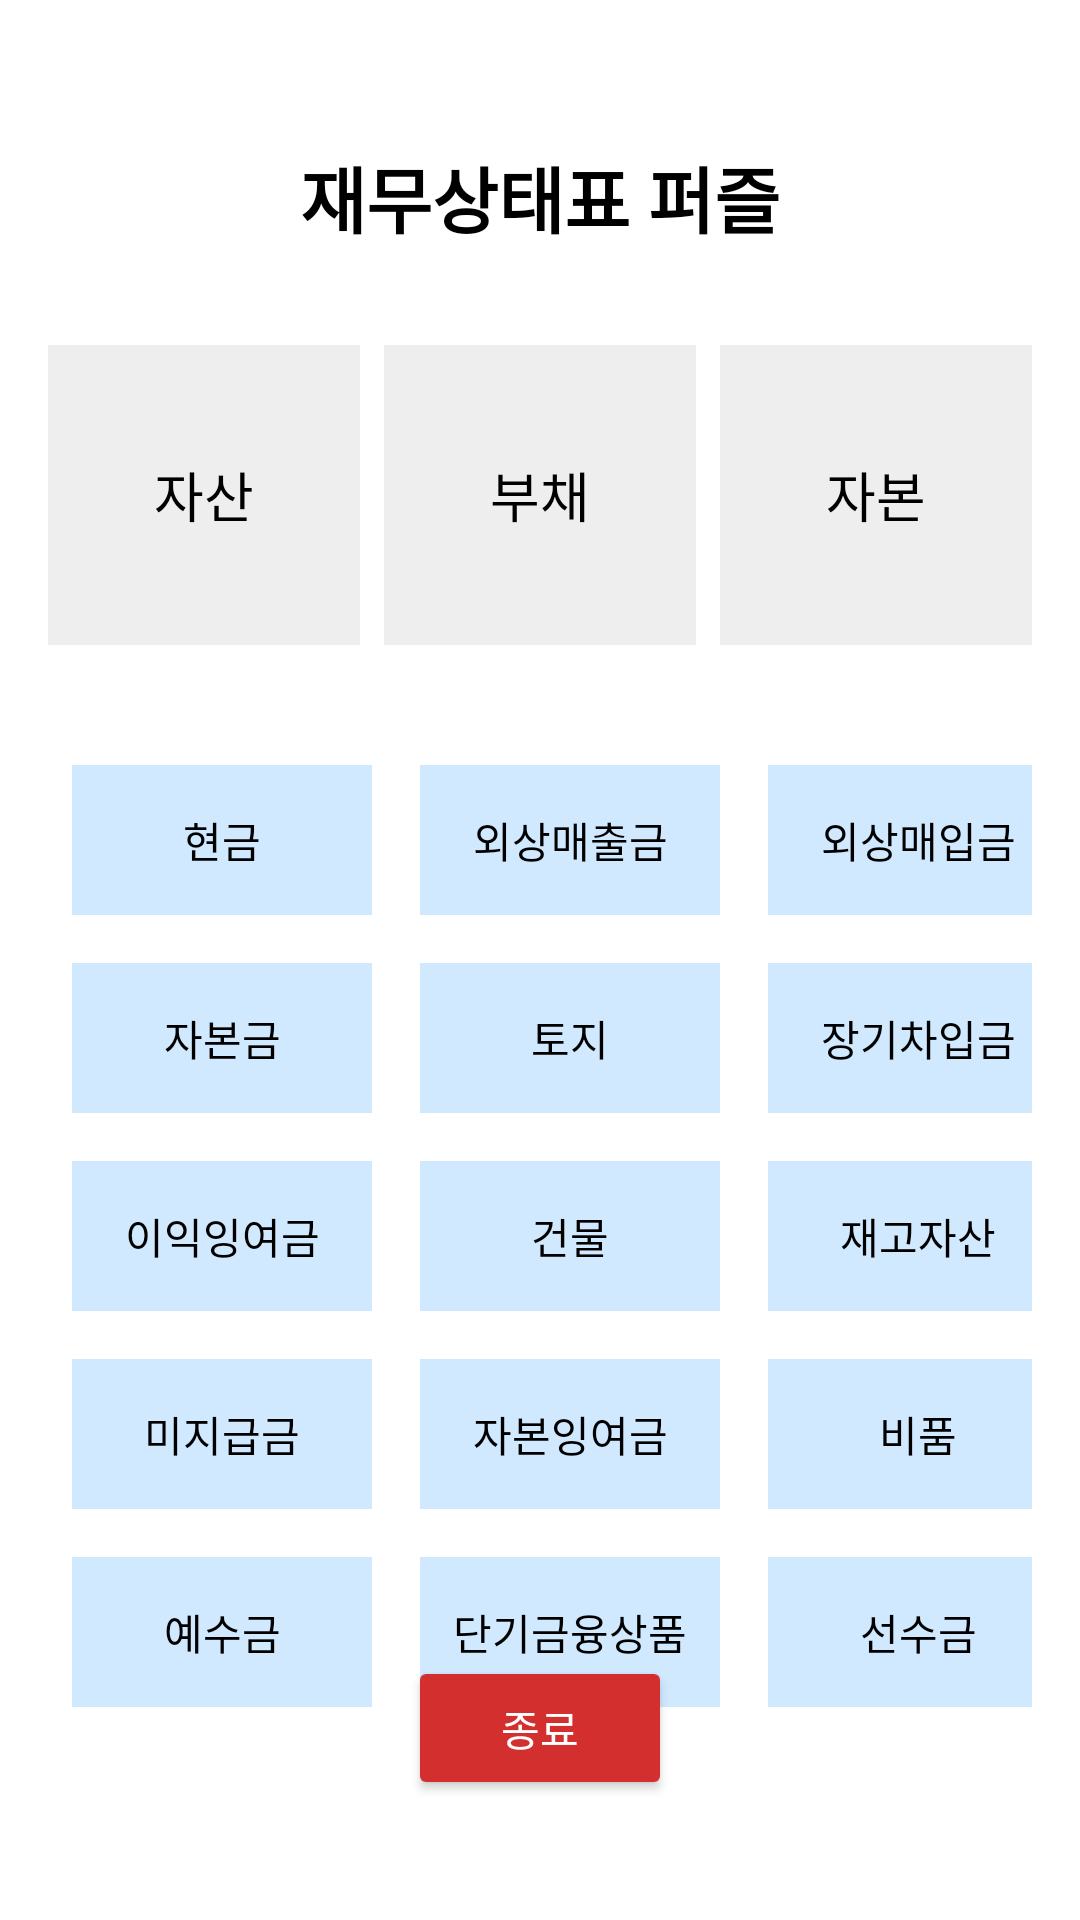

Android layout source for this screen:
<!-- AndroidManifest.xml: application theme Theme.Application_ACE -->
<!-- res/layout/activity_puzzle_balance.xml -->
<?xml version="1.0" encoding="utf-8"?>
<androidx.constraintlayout.widget.ConstraintLayout
    xmlns:android="http://schemas.android.com/apk/res/android"
    xmlns:app="http://schemas.android.com/apk/res-auto"
    android:layout_width="match_parent"
    android:layout_height="match_parent"
    android:padding="16dp">

    <TextView
        android:id="@+id/tvTitle"
        android:layout_width="wrap_content"
        android:layout_height="wrap_content"
        android:text="재무상태표 퍼즐"
        android:textSize="24sp"
        android:textStyle="bold"
        android:textColor="#000000"
        app:layout_constraintTop_toTopOf="parent"
        app:layout_constraintStart_toStartOf="parent"
        app:layout_constraintEnd_toEndOf="parent"
        android:layout_marginTop="32dp"/>

    <LinearLayout
        android:id="@+id/dropZone"
        android:layout_width="0dp"
        android:layout_height="wrap_content"
        android:orientation="horizontal"
        android:gravity="center"
        android:layout_marginTop="32dp"
        app:layout_constraintTop_toBottomOf="@id/tvTitle"
        app:layout_constraintStart_toStartOf="parent"
        app:layout_constraintEnd_toEndOf="parent">

        <TextView
            android:id="@+id/dropAsset"
            android:layout_width="0dp"
            android:layout_height="100dp"
            android:layout_weight="1"
            android:text="자산"
            android:textSize="18sp"
            android:textColor="#000000"
            android:gravity="center"
            android:background="#EEEEEE"
            android:padding="8dp"/>

        <TextView
            android:id="@+id/dropLiability"
            android:layout_width="0dp"
            android:layout_height="100dp"
            android:layout_weight="1"
            android:text="부채"
            android:textSize="18sp"
            android:textColor="#000000"
            android:gravity="center"
            android:background="#EEEEEE"
            android:padding="8dp"
            android:layout_marginStart="8dp"
            android:layout_marginEnd="8dp"/>

        <TextView
            android:id="@+id/dropEquity"
            android:layout_width="0dp"
            android:layout_height="100dp"
            android:layout_weight="1"
            android:text="자본"
            android:textSize="18sp"
            android:textColor="#000000"
            android:gravity="center"
            android:background="#EEEEEE"
            android:padding="8dp"/>
    </LinearLayout>

    <GridLayout
        android:id="@+id/dragContainer"
        android:layout_width="0dp"
        android:layout_height="wrap_content"
        android:columnCount="3"
        android:layout_marginTop="32dp"
        app:layout_constraintTop_toBottomOf="@id/dropZone"
        app:layout_constraintStart_toStartOf="parent"
        app:layout_constraintEnd_toEndOf="parent">

        <TextView android:id="@+id/item1" android:layout_width="100dp" android:layout_height="50dp" android:text="현금" android:gravity="center" android:textColor="#000000" android:background="#D0E9FF" android:padding="8dp" android:layout_margin="8dp" />
        <TextView android:id="@+id/item2" android:layout_width="100dp" android:layout_height="50dp" android:text="외상매출금" android:gravity="center" android:textColor="#000000" android:background="#D0E9FF" android:padding="8dp" android:layout_margin="8dp" />
        <TextView android:id="@+id/item3" android:layout_width="100dp" android:layout_height="50dp" android:text="외상매입금" android:gravity="center" android:textColor="#000000" android:background="#D0E9FF" android:padding="8dp" android:layout_margin="8dp" />
        <TextView android:id="@+id/item4" android:layout_width="100dp" android:layout_height="50dp" android:text="자본금" android:gravity="center" android:textColor="#000000" android:background="#D0E9FF" android:padding="8dp" android:layout_margin="8dp" />
        <TextView android:id="@+id/item5" android:layout_width="100dp" android:layout_height="50dp" android:text="토지" android:gravity="center" android:textColor="#000000" android:background="#D0E9FF" android:padding="8dp" android:layout_margin="8dp" />
        <TextView android:id="@+id/item6" android:layout_width="100dp" android:layout_height="50dp" android:text="장기차입금" android:gravity="center" android:textColor="#000000" android:background="#D0E9FF" android:padding="8dp" android:layout_margin="8dp" />
        <TextView android:id="@+id/item7" android:layout_width="100dp" android:layout_height="50dp" android:text="이익잉여금" android:gravity="center" android:textColor="#000000" android:background="#D0E9FF" android:padding="8dp" android:layout_margin="8dp" />
        <TextView android:id="@+id/item8" android:layout_width="100dp" android:layout_height="50dp" android:text="건물" android:gravity="center" android:textColor="#000000" android:background="#D0E9FF" android:padding="8dp" android:layout_margin="8dp" />
        <TextView android:id="@+id/item9" android:layout_width="100dp" android:layout_height="50dp" android:text="재고자산" android:gravity="center" android:textColor="#000000" android:background="#D0E9FF" android:padding="8dp" android:layout_margin="8dp" />
        <TextView android:id="@+id/item10" android:layout_width="100dp" android:layout_height="50dp" android:text="미지급금" android:gravity="center" android:textColor="#000000" android:background="#D0E9FF" android:padding="8dp" android:layout_margin="8dp" />
        <TextView android:id="@+id/item11" android:layout_width="100dp" android:layout_height="50dp" android:text="자본잉여금" android:gravity="center" android:textColor="#000000" android:background="#D0E9FF" android:padding="8dp" android:layout_margin="8dp" />
        <TextView android:id="@+id/item12" android:layout_width="100dp" android:layout_height="50dp" android:text="비품" android:gravity="center" android:textColor="#000000" android:background="#D0E9FF" android:padding="8dp" android:layout_margin="8dp" />
        <TextView android:id="@+id/item13" android:layout_width="100dp" android:layout_height="50dp" android:text="예수금" android:gravity="center" android:textColor="#000000" android:background="#D0E9FF" android:padding="8dp" android:layout_margin="8dp" />
        <TextView android:id="@+id/item14" android:layout_width="100dp" android:layout_height="50dp" android:text="단기금융상품" android:gravity="center" android:textColor="#000000" android:background="#D0E9FF" android:padding="8dp" android:layout_margin="8dp" />
        <TextView android:id="@+id/item15" android:layout_width="100dp" android:layout_height="50dp" android:text="선수금" android:gravity="center" android:textColor="#000000" android:background="#D0E9FF" android:padding="8dp" android:layout_margin="8dp" />

    </GridLayout>

    
    <TextView
        android:id="@+id/tvResultMark"
        android:layout_width="wrap_content"
        android:layout_height="wrap_content"
        android:text=""
        android:textSize="72sp"
        android:textColor="#FF0000"
        android:visibility="gone"
        app:layout_constraintTop_toTopOf="parent"
        app:layout_constraintBottom_toBottomOf="parent"
        app:layout_constraintStart_toStartOf="parent"
        app:layout_constraintEnd_toEndOf="parent" />

    
    <Button
        android:id="@+id/btnFinish"
        android:layout_width="wrap_content"
        android:layout_height="wrap_content"
        android:text="종료"
        android:textColor="#FFFFFF"
        android:backgroundTint="#D32F2F"
        app:layout_constraintBottom_toBottomOf="parent"
        app:layout_constraintStart_toStartOf="parent"
        app:layout_constraintEnd_toEndOf="parent"
        android:layout_marginBottom="24dp"/>

</androidx.constraintlayout.widget.ConstraintLayout>
<!-- resources referenced by this layout -->
<resources>
  <style name="Theme.Application_ACE" parent="Theme.MaterialComponents.DayNight.DarkActionBar">
          
          <item name="colorPrimary">@color/purple_500</item>
          <item name="colorPrimaryVariant">@color/purple_700</item>
          <item name="colorOnPrimary">@color/white</item>
          
          <item name="colorSecondary">@color/teal_200</item>
          <item name="colorSecondaryVariant">@color/teal_700</item>
          <item name="colorOnSecondary">@color/black</item>
          
          <item name="android:statusBarColor">?attr/colorPrimaryVariant</item>
          
      </style>
  <!-- not gathered from this repository: default colours our renderer supplied (Android Studio template values) -->
  <color name="purple_500">#FF6200EE</color>
  <color name="purple_700">#FF3700B3</color>
  <color name="teal_200">#FF03DAC5</color>
  <color name="teal_700">#FF018786</color>
  <color name="black">#FF000000</color>
  <color name="white">#FFFFFFFF</color>
</resources>
